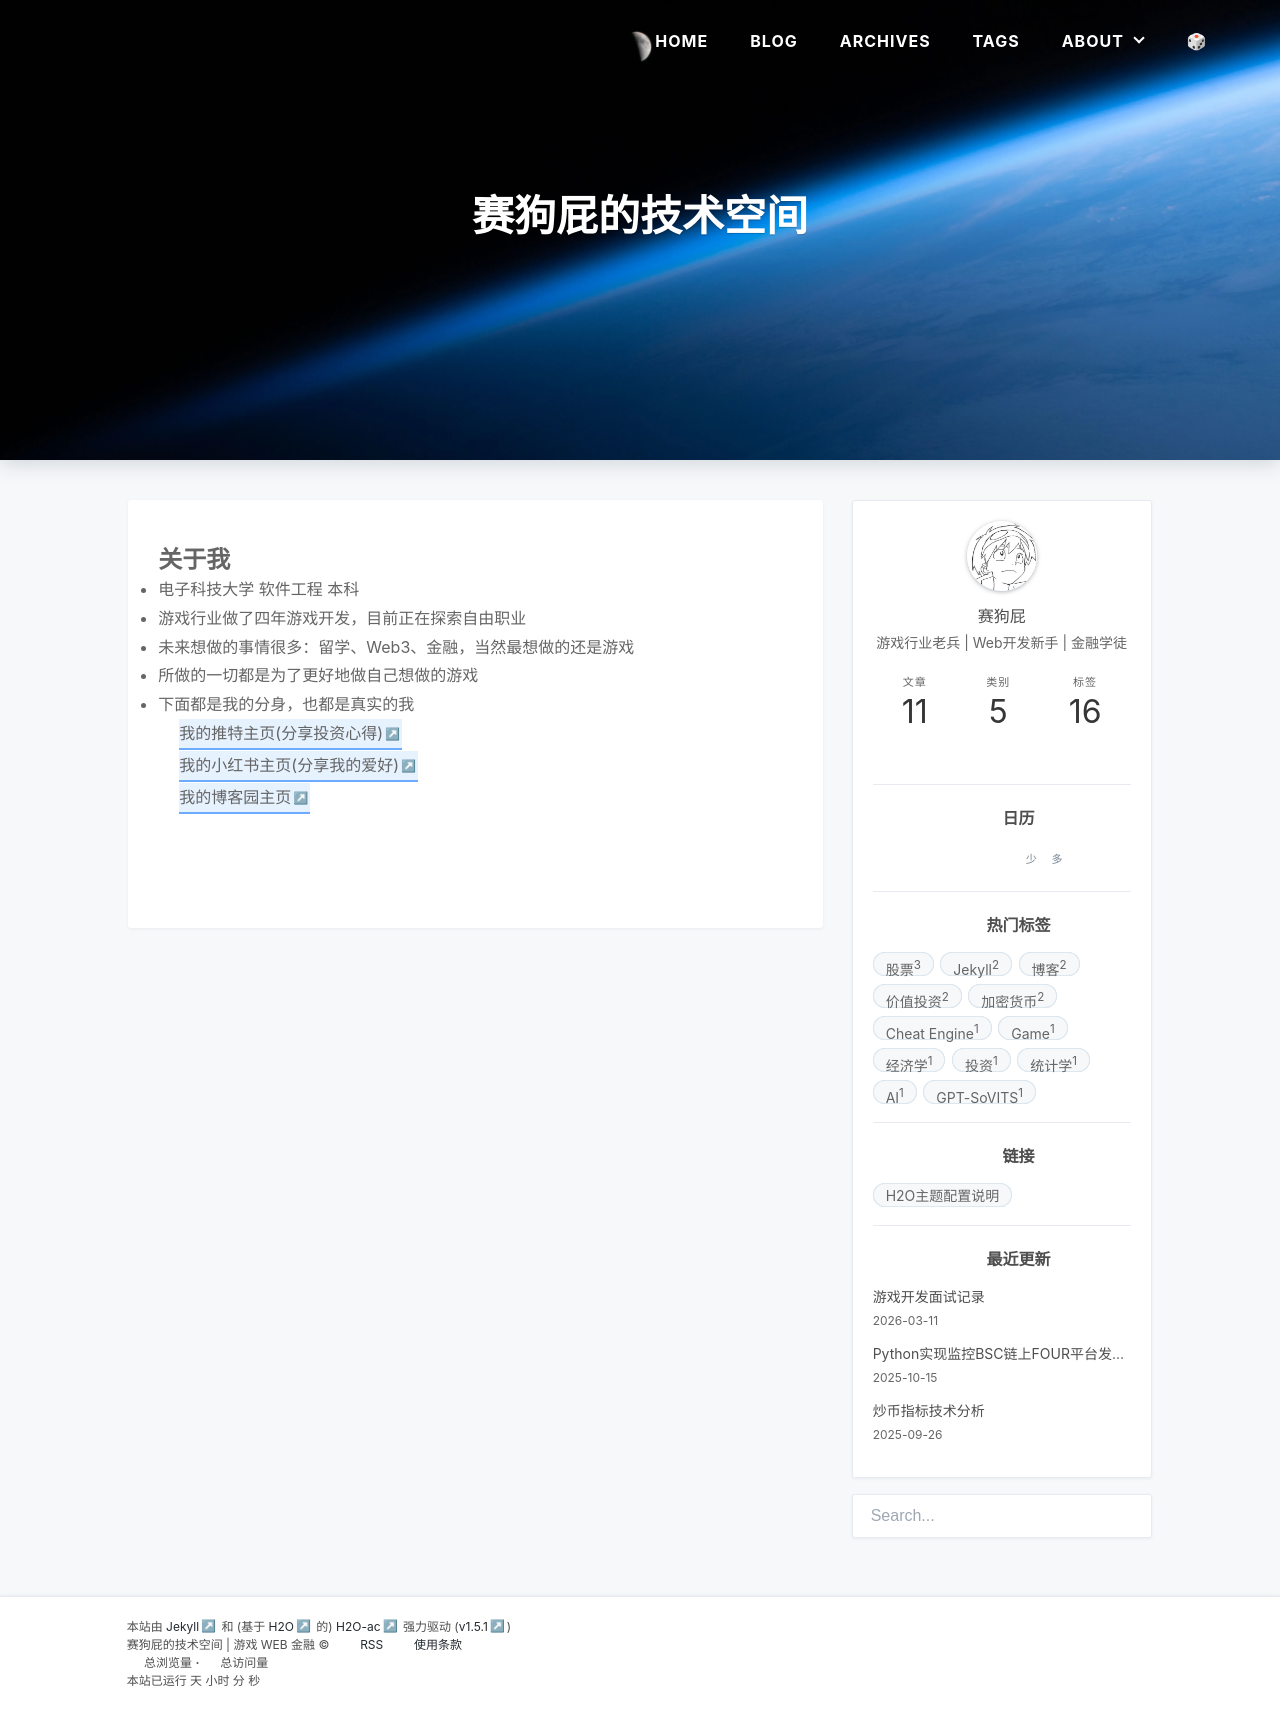

repository: SAIGOUPI/saigoupi.github.io · page: index.html · generator: jekyll

---
layout: page
home-title: 赛狗屁的技术空间
description: 
cover: /assets/earth.jpg
permalink: /index.html
---

<script src="//at.alicdn.com/t/c/font_4984947_pzpofpoaqxt.js"></script>
<style type="text/css">
    .icon {
       width: 1em; height: 1em;
       vertical-align: -0.15em;
       fill: currentColor;
       overflow: hidden;
    }
</style>

# 关于我

* 电子科技大学 软件工程 本科

* 游戏行业做了四年游戏开发，目前正在探索自由职业

* 未来想做的事情很多：留学、Web3、金融，当然最想做的还是游戏

* 所做的一切都是为了更好地做自己想做的游戏

* 下面都是我的分身，也都是真实的我

<span style="display: inline-flex; align-items: center; gap: 5px;">
    <svg class="icon" aria-hidden="true">
        <use xlink:href="#icon-tuite"></use>
    </svg>
    <a href="https://x.com/SSSAIGOUPI">我的推特主页(分享投资心得)</a>
</span>

<span style="display: inline-flex; align-items: center; gap: 5px;">
    <svg class="icon" aria-hidden="true">
        <use xlink:href="#icon-xiaohongshu-2"></use>
    </svg>
    <a href="https://www.xiaohongshu.com/user/profile/60e3115b000000000101d5ac?xsec_token=YBOs20KLz8KXn4FyFFXFLmXXq6pFM9XAKfgHPfun6WsIg%3D&xsec_source=app_share&xhsshare=&appuid=60e3115b000000000101d5ac&apptime=1754927626&share_id=f4adf67346f2469dad1947b6830c1a85&share_channel=copy_link">我的小红书主页(分享我的爱好)</a>
</span>


<span style="display: inline-flex; align-items: center; gap: 5px;">
    <svg class="icon" aria-hidden="true">
        <use xlink:href="#icon-cnblogs"></use>
    </svg>
    <a href="https://www.cnblogs.com/saigoupi">我的博客园主页</a>
</span>
